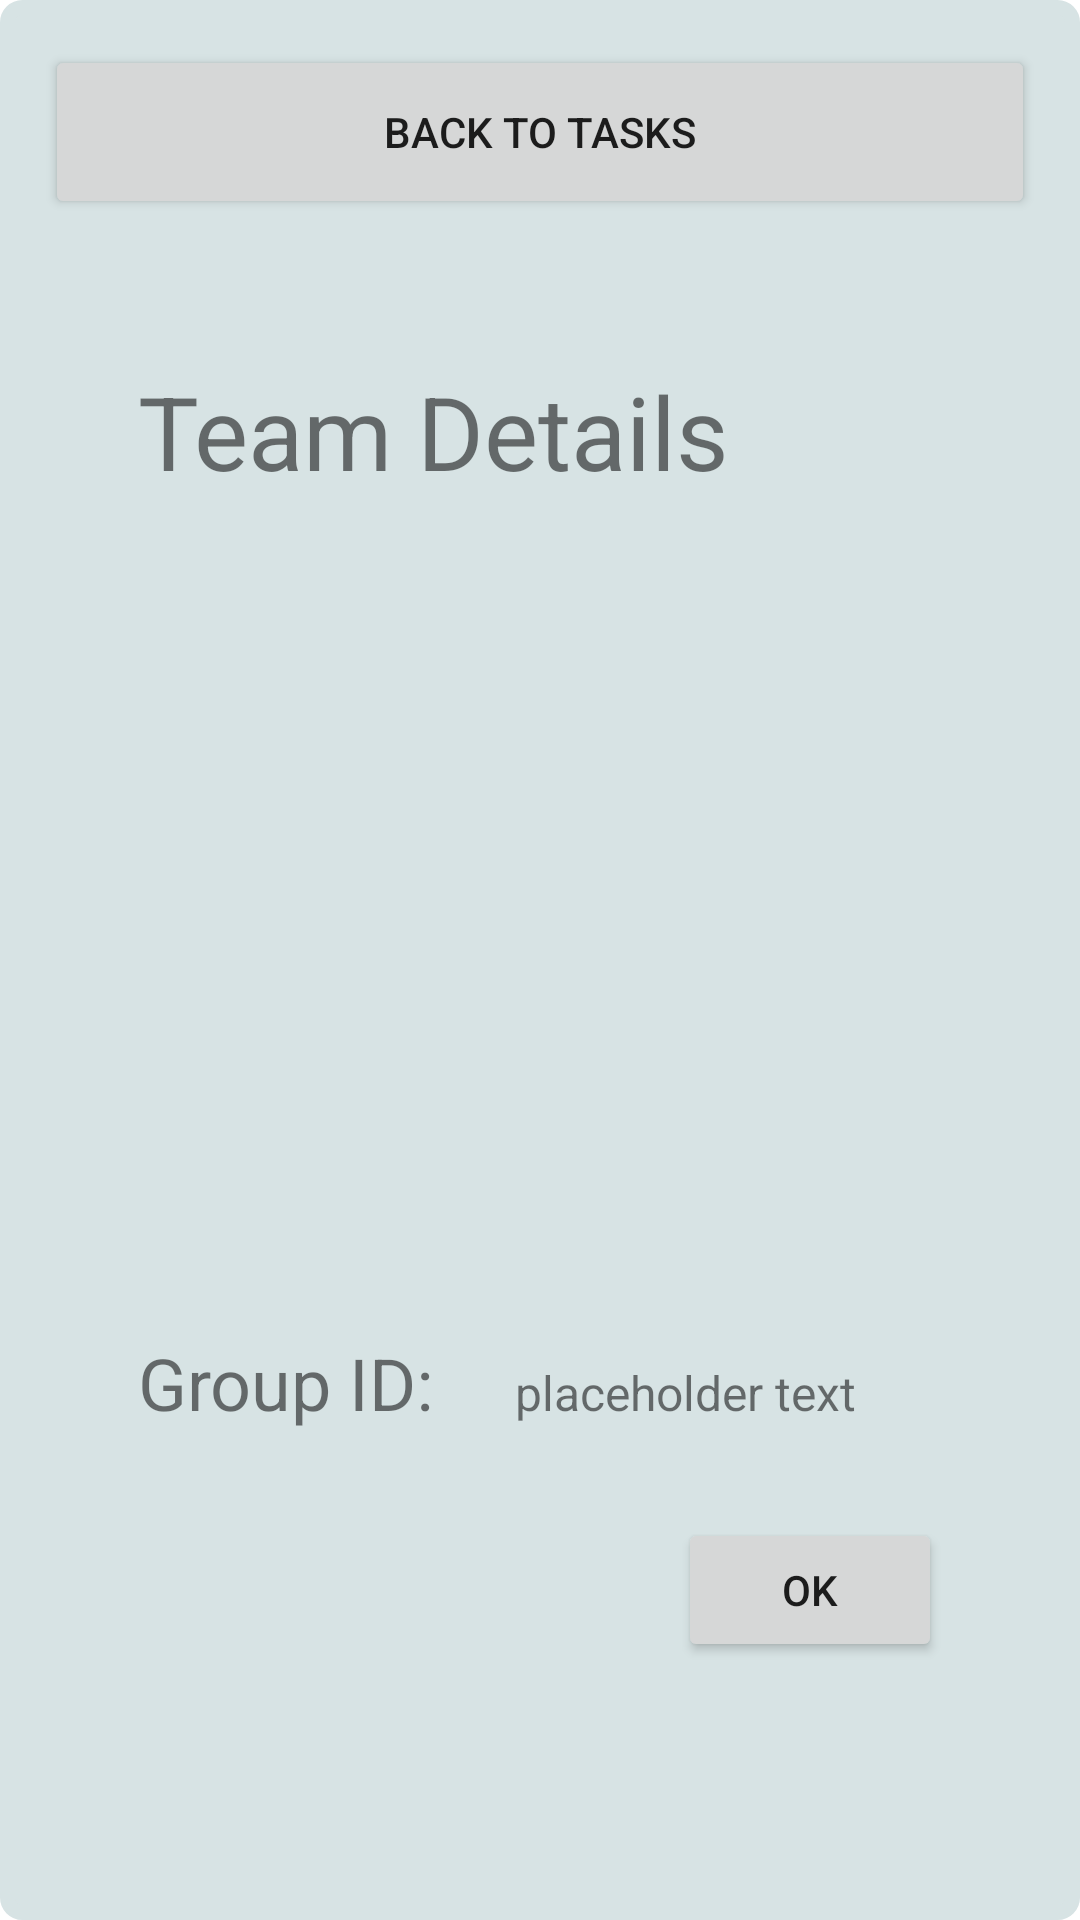

The Android layout XML behind this screen, and the referenced resources:
<!-- AndroidManifest.xml: application theme Theme.Orderly -->
<!-- res/layout/fragment_group_details.xml -->
<?xml version="1.0" encoding="utf-8"?>
<androidx.constraintlayout.widget.ConstraintLayout xmlns:android="http://schemas.android.com/apk/res/android"
    xmlns:app="http://schemas.android.com/apk/res-auto"
    xmlns:tools="http://schemas.android.com/tools"
    android:id="@+id/frameLayout2"
    android:layout_width="match_parent"
    android:layout_height="match_parent"
    android:layout_marginHorizontal="20dp"
    android:layout_marginBottom="40dp"
    android:background="@drawable/paleblue_border"
    android:backgroundTint="#D7E3E4"
    android:padding="10dp"
    tools:context=".GroupDetailsFragment">

    

    <Button
        android:id="@+id/button_fragment_taskDetails_backToTasks"
        android:layout_width="0dp"
        android:layout_height="58dp"
        android:layout_gravity="end"
        android:layout_margin="5dp"
        android:layout_marginStart="15dp"
        android:layout_marginEnd="15dp"
        android:paddingLeft="10dp"
        android:paddingRight="10dp"
        android:text="@string/button_fragment_taskList_back_label"
        app:layout_constraintEnd_toEndOf="parent"
        app:layout_constraintStart_toStartOf="parent"
        app:layout_constraintTop_toTopOf="parent" />

    <androidx.recyclerview.widget.RecyclerView
        android:id="@+id/recyclerView_fragment_teamDetails_userMembers"
        android:layout_width="0dp"
        android:layout_height="0dp"
        android:layout_marginTop="60dp"
        android:layout_marginBottom="70dp"
        app:layout_constraintBottom_toBottomOf="@+id/textView4"
        app:layout_constraintEnd_toEndOf="@+id/textView3"
        app:layout_constraintStart_toStartOf="@+id/textView3"
        app:layout_constraintTop_toTopOf="@+id/textView3" />

    <TextView
        android:id="@+id/textView3"
        android:layout_width="279dp"
        android:layout_height="52dp"
        android:layout_marginTop="111dp"
        android:layout_marginEnd="25dp"
        android:text="Team Details"
        android:textSize="34sp"
        app:layout_constraintEnd_toEndOf="parent"
        app:layout_constraintTop_toTopOf="parent" />

    <TextView
        android:id="@+id/textView4"
        android:layout_width="wrap_content"
        android:layout_height="wrap_content"
        android:text="Group ID:"
        android:textSize="24sp"
        app:layout_constraintBaseline_toBaselineOf="@+id/textView_fragment_groupDetails_groupId"
        app:layout_constraintStart_toStartOf="@+id/recyclerView_fragment_teamDetails_userMembers" />

    <Button
        android:id="@+id/button_fragment_groupDetails_confirm"
        android:layout_width="wrap_content"
        android:layout_height="wrap_content"
        android:layout_marginEnd="36dp"
        android:layout_marginBottom="76dp"
        android:foregroundGravity="bottom"
        android:text="@string/button_fragment_taskList_confirm_label"
        app:layout_constraintBottom_toBottomOf="parent"
        app:layout_constraintEnd_toEndOf="parent" />

    <TextView
        android:id="@+id/textView_fragment_groupDetails_groupId"
        android:layout_width="wrap_content"
        android:layout_height="wrap_content"
        android:layout_marginStart="27dp"
        android:layout_marginBottom="31dp"
        android:text="@string/placeholder"
        android:textSize="16sp"
        app:layout_constraintBottom_toTopOf="@+id/button_fragment_groupDetails_confirm"
        app:layout_constraintStart_toEndOf="@+id/textView4" />

</androidx.constraintlayout.widget.ConstraintLayout>
<!-- resources referenced by this layout -->
<resources>
  <!-- drawable paleblue_border (drawable-v24) -->
  <?xml version="1.0" encoding="utf-8"?>
  <shape xmlns:android="http://schemas.android.com/apk/res/android"
      android:shape="rectangle">
      <stroke android:color="@color/pale_blue" android:width="5dp"/>
      <corners android:radius="5dp" />
  </shape>
  <string name="button_fragment_taskList_back_label">Back to tasks</string>
  <string name="button_fragment_taskList_confirm_label">OK</string>
  <string name="placeholder">placeholder text</string>
  <style name="Theme.Orderly" parent="Theme.MaterialComponents.DayNight.NoActionBar">
          
          <item name="colorPrimary">@color/dark_blue</item>
          <item name="colorPrimaryVariant">@color/dark_blue</item>
          <item name="colorOnPrimary">@color/white</item>
          
          <item name="colorSecondary">@color/teal_200</item>
          <item name="colorSecondaryVariant">@color/teal_700</item>
          <item name="colorOnSecondary">@color/black</item>
          
          <item name="android:statusBarColor" tools:targetApi="l">?attr/colorPrimaryVariant</item>
          
      </style>
  <color name="pale_blue">#D7E3E4</color>
  <color name="dark_blue">#344D61</color>
  <color name="white">#FFFFFFFF</color>
  <color name="teal_200">#FF03DAC5</color>
  <color name="teal_700">#FF018786</color>
  <color name="black">#FF000000</color>
</resources>
